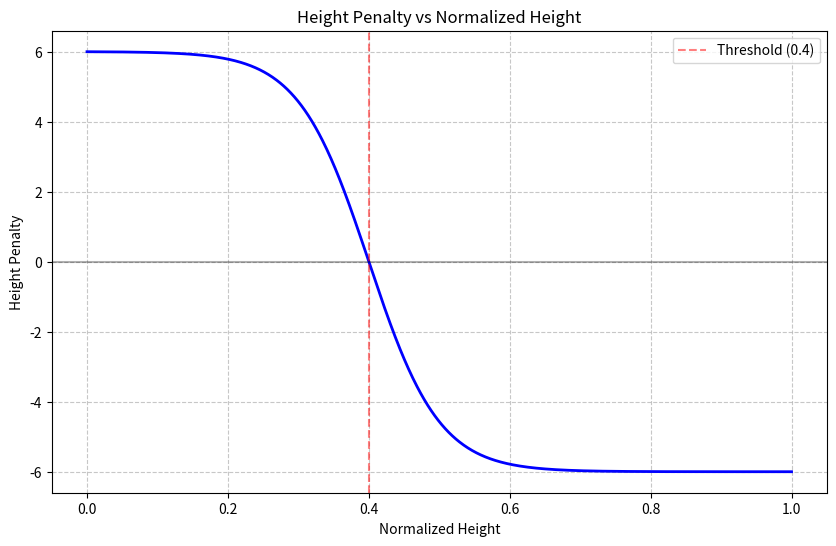

Here is the Python script that generated this plot:
import numpy as np
import matplotlib.pyplot as plt
import math

def height_penalty(normalized_height):
    return (-2 / (1 + math.exp(-20 * (normalized_height - 0.4))) + 1) * 6

# Create x values (normalized heights from 0 to 1)
x = np.linspace(0, 1, 1000)

# Calculate y values (height penalties)
y = [height_penalty(h) for h in x]

# Create the plot
plt.figure(figsize=(10, 6))
plt.plot(x, y, 'b-', linewidth=2)
plt.grid(True, linestyle='--', alpha=0.7)
plt.xlabel('Normalized Height')
plt.ylabel('Height Penalty')
plt.title('Height Penalty vs Normalized Height')
plt.axhline(y=0, color='k', linestyle='-', alpha=0.3)
plt.axvline(x=0.4, color='r', linestyle='--', alpha=0.5, label='Threshold (0.4)')
plt.legend()

# Show the plot
plt.show() 